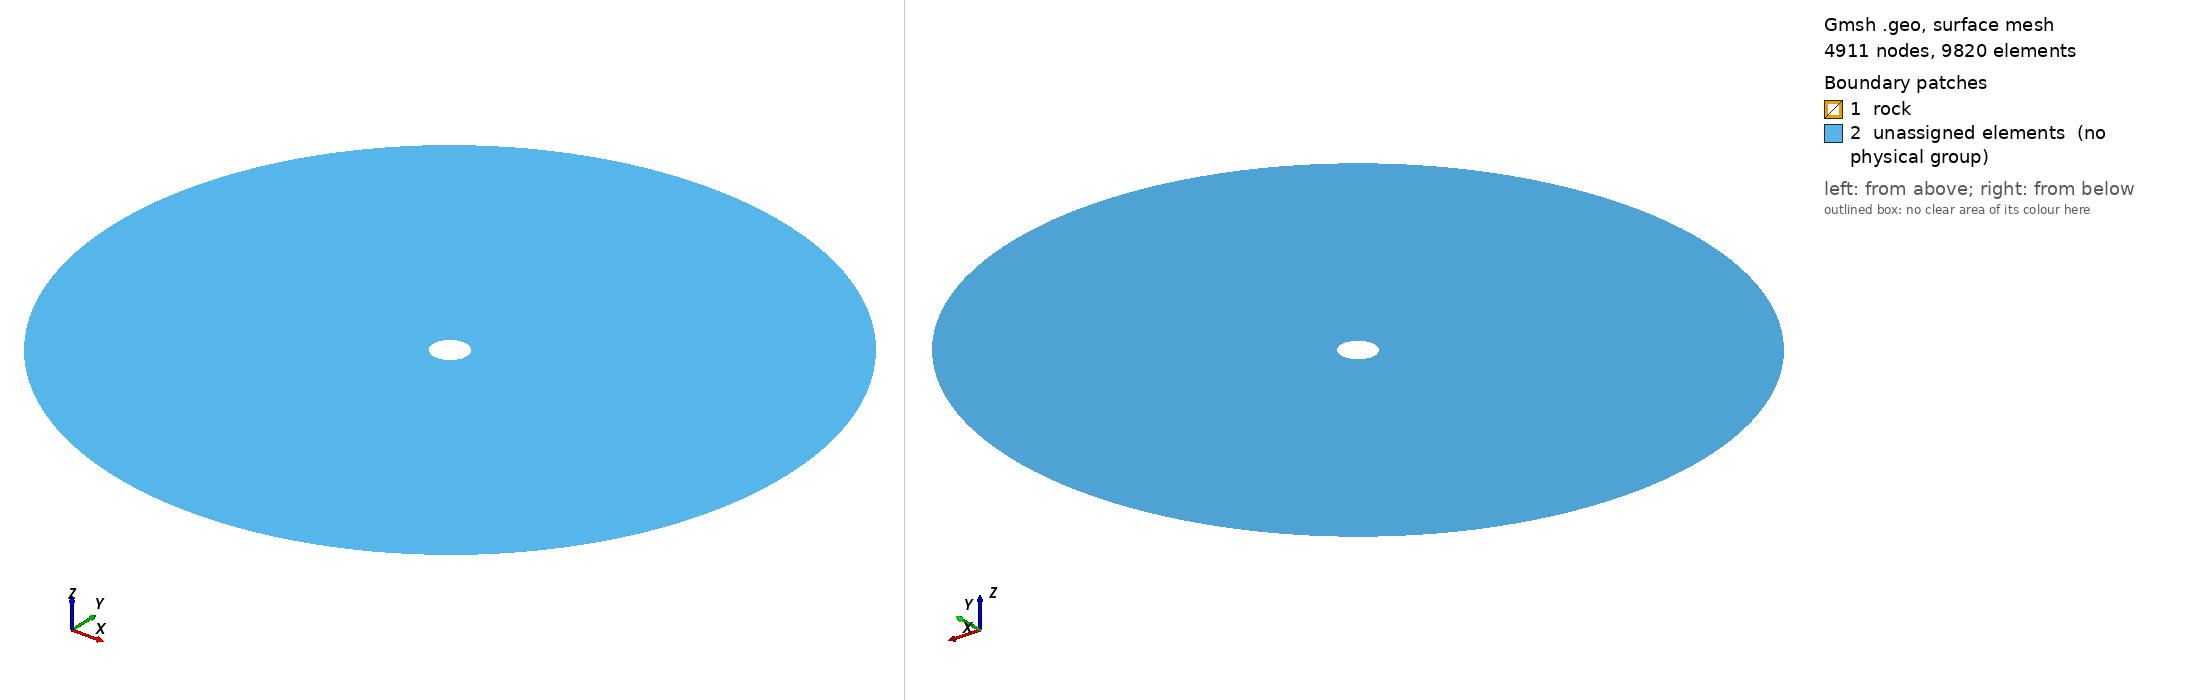

Gmsh geometry script, surface-meshed: 4911 nodes, 9820 surface elements. Boundary patches (legend numbers): 1 rock, 2 unassigned elements (no physical group). Left view from above one corner, right view from below the opposite corner. Legend entries are the model's physical surfaces; 'unassigned elements' are surfaces in no physical group. The drawing asked Gmsh for element sizes between 1% and 20% of the model's largest extent; the script's own settings can give other sizes.

=== SimpleMesh.geo (drawn) ===
SetFactory("OpenCASCADE");
//+
Point(1) = {0, 0, 0, 1};
//+
Point(2) = {1, 0, 0, 0.1};
//+
Point(3) = {-1, 0, 0, 0.1};
//+
Point(4) = {20, 0, 0, 1};
//+
Point(5) = {-20, 0, 0, 1};
//+
Circle(1) = {3, 1, 2};
//+
Circle(2) = {2, 1, 3};
//+
Circle(3) = {5, 1, 4};
//+
Circle(4) = {4, 1, 5};
//+
Curve Loop(1) = {3, 4};
//+
Curve Loop(2) = {1, 2};
//+
Plane Surface(1) = {1, 2};
//+
Curve Loop(3) = {3, 4};
//+
Curve Loop(4) = {1, 2};
//+
Plane Surface(2) = {3, 4};
//+
Physical Curve("inner", 5) = {1, 2};
//+
Physical Curve("outer", 6) = {3, 4};
//+
Physical Surface("rock", 7) = {1};
//+
Physical Point("left", 8) = {5};
//+
Physical Point("right", 9) = {4};
